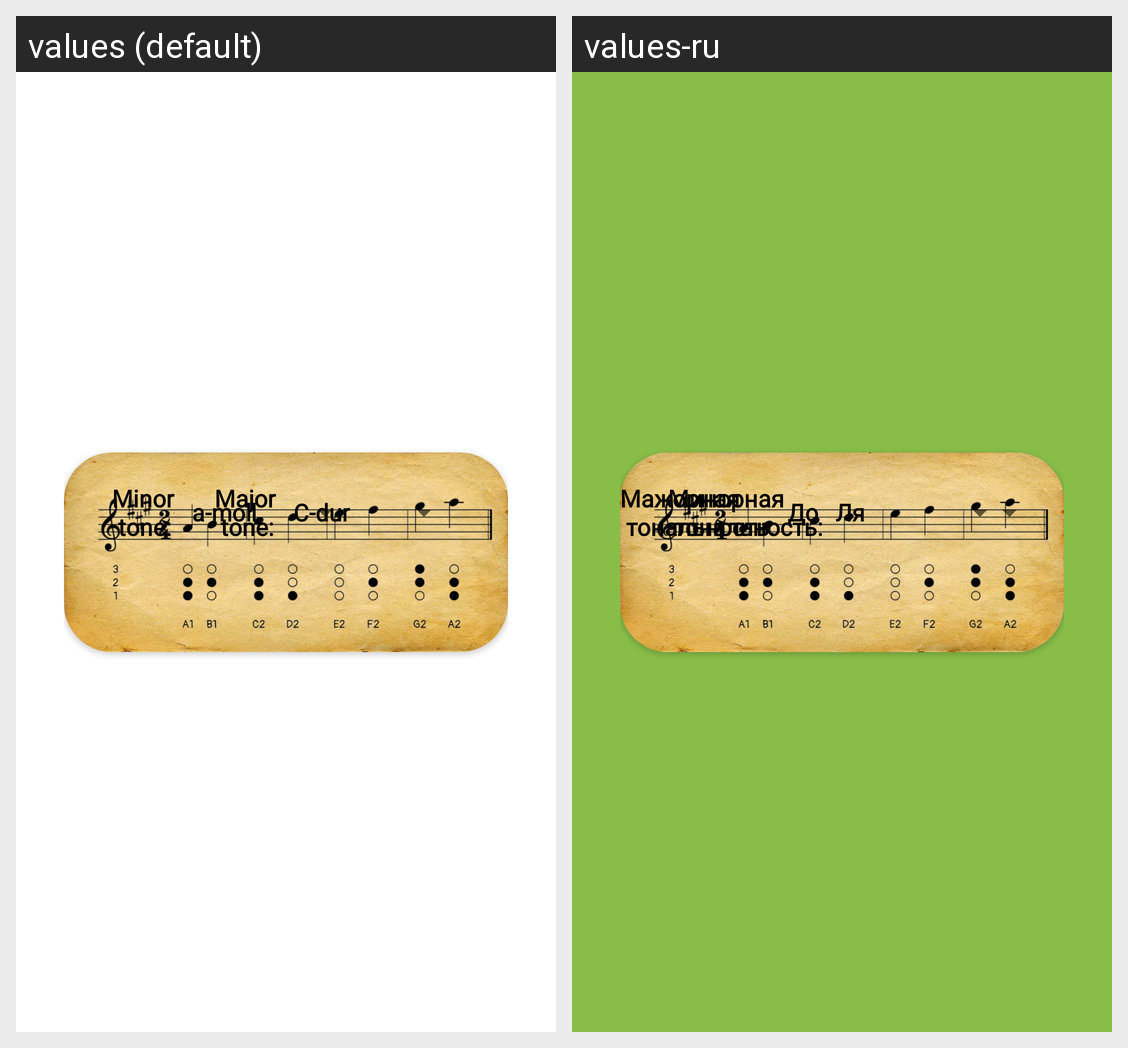

For this localized Android screen grid, give each drawn string resource with its value in every locale shown.
Android screen res/layout/activity_tones.xml rendered under 2 locales, left to right: values (default), values-ru. Device: Nexus 5 (rendered at 1080×1920; each locale shown at half size, 540×960, under a caption strip naming it); theme Theme.TrumpetABC.
Strings drawn on this screen, with the default value and each locale's value (text and hints the layout hard-codes, and strings that could not be matched under every locale, appear in the picture but are not listed):

minor_scale_header
  values: Minor 
       tone:
  values-ru: Минорная 
       тональность:

major_scale_header
  values: Major 
       tone:
  values-ru: Мажорная 
       тональность:
